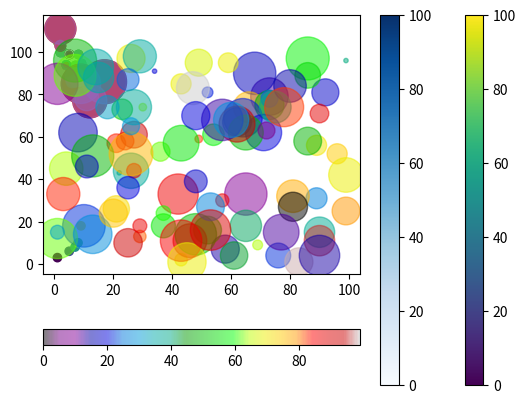

Recreate this plot in Python.
# Matplotlib Scatter

# Creating Scatter Plots
# With Pyplot, you can use the scatter() function to draw a scatter plot
# The scatter function plots ine dot for each obseravation. It needs two arrats of the same lenth,
# one for the values of the x-axis, and one for the y-axis.
# A simple scatter plot

import matplotlib.pyplot as plt
import numpy as np

x = np.array([5, 7, 8, 7, 2, 17, 2, 9, 4, 11, 12, 9, 6])
y = np.array([99, 86, 87, 88, 111, 86, 103, 87, 94, 78, 77, 85, 86])
plt.scatter(x, y)
# plt.grid()
plt.show()

# The observation in the example above is the result of 13 cars parsing by
# The x-axis shows how old the car is.
# The y-axis shows the speed of the car when it passes
# Are there any relationships between the observations?
# It seems that the newer the car, the faster it drives, but that could be a coincidence, after all we only registred 13 cars

# Compare Plots
# In the example above, there seems to be a relationship between speed and age,
# but what if we plot the observations from another day as well? Will the scatter plot tell us something else?
#  Draw two plots on the same figure

# day one, the age and speed of 13 cars:
x = np.array([5, 7, 8, 7, 2, 17, 2, 9, 4, 11, 12, 9, 6])
y = np.array([99, 86, 87, 88, 111, 86, 103, 87, 94, 78, 77, 85, 86])
plt.scatter(x, y)

# day two, the age and speed of 15 cars:
x = np.array([2, 2, 8, 1, 15, 8, 12, 9, 7, 3, 11, 4, 7, 14, 12])
y = np.array([100, 105, 84, 105, 90, 99, 90, 95, 94, 100, 79, 112, 91, 80, 85])
plt.scatter(x, y)

plt.show()

# The two plots are plotted with two different colors, by defaykt blue and orange, you will learn how to change colors
# later in this chapter

# By comparing the two plots, I think it is safe to say that they both gives us the same conclusion:
# the newer the car, the faster it drives

# Colors
# You can set your own color for each scatter plot withe the color or the c argument
x = np.array([5, 7, 8, 7, 2, 17, 2, 9, 4, 11, 12, 9, 6])
y = np.array([99, 86, 87, 88, 111, 86, 103, 87, 94, 78, 77, 85, 86])
plt.scatter(x, y, color='hotpink')

x = np.array([2, 2, 8, 1, 15, 8, 12, 9, 7, 3, 11, 4, 7, 14, 12])
y = np.array([100, 105, 84, 105, 90, 99, 90, 95, 94, 100, 79, 112, 91, 80, 85])
plt.scatter(x, y, color='#88c999')

plt.show()

# Color Each Dot
# You can even set a specific color for each dot by using an array of colors as a value for the c argument
# Note: You can't use the color argument for this, only the c argument
x = np.array([5, 7, 8, 7, 2, 17, 2, 9, 4, 11, 12, 9, 6])
y = np.array([99, 86, 87, 88, 111, 86, 103, 87, 94, 78, 77, 85, 86])
colors = np.array(
    ["red", "green", "blue", "yellow", "pink", "black", "orange", "purple", "beige", "brown", "gray", "cyan",
     "magenta"])

plt.scatter(x, y, c=colors)

plt.show()

# Color Map
# The Matplotlib module has a number of available colormaps
# A colormap is a like a list of colors, where each colors has a value that ranges from 0 to 100
# How to use the colormap
# You can specify the colormap with the keyword argument 'cmap' with the value of the colormap, in this  case 'viridis'
# which is one of the built-in colormaps available in Matplotlib

# In addition you have to create an array with values (from 0 to 100), one value for each point in the scatter plot

# Create a color array, and specify a colormap in the scatter plot
x = np.array([1, 5, 7, 8, 9])
y = np.array([3, 6, 8, 10, 18])
colors = np.array([0, 10, 20, 30, 40])
plt.scatter(x, y, c=colors, cmap='viridis')
plt.show()

# You can include the colormap in the drawing by including  the plt.colorbar() statement
# Include the actual colormap

x = np.array([5, 7, 8, 7, 2, 17, 2, 9, 4, 11, 12, 9, 6])
y = np.array([99, 86, 87, 88, 111, 86, 103, 87, 94, 78, 77, 85, 86])
colors = np.array([0, 10, 20, 30, 40, 45, 50, 55, 60, 70, 80, 90, 100])

plt.scatter(x, y, c=colors, cmap='viridis')

plt.colorbar()

plt.show()

# Available Colormaps
# You can choose any of the built-in colormaps
"""
Name		 	Reverse	
Accent		 	Accent_r	
Blues		 	Blues_r	
BrBG		 	BrBG_r	
BuGn		 	BuGn_r	
BuPu		 	BuPu_r	
CMRmap		 	CMRmap_r	
Dark2		 	Dark2_r	
GnBu		 	GnBu_r
......................
"""

plt.scatter(x, y, c=colors, cmap='Blues')
plt.colorbar()
plt.show()

# Size
# You can change the size of the dots with the s argument
# Just like colors, make sure the array for sizes has the same length as the arrays for the x-axis and y-axis
# Set, your own size for the markers
x = np.array([5, 7, 8, 7, 2, 17, 2, 9, 4, 11, 12, 9, 6])
y = np.array([99, 86, 87, 88, 111, 86, 103, 87, 94, 78, 77, 85, 86])
sizes = np.array([20, 50, 100, 200, 500, 1000, 60, 90, 10, 300, 600, 800, 75])

plt.scatter(x, y, s=sizes)

plt.show()

# Alpha
# You can adjust the transparency of the dots with the alpha argument
# Just like colors, make sure the array for sizes has the same length as the arrays for the x- and y-axis
# Set your own size for the markers
x = np.array([5, 7, 8, 7, 2, 17, 2, 9, 4, 11, 12, 9, 6])
y = np.array([99, 86, 87, 88, 111, 86, 103, 87, 94, 78, 77, 85, 86])
sizes = np.array([20, 50, 100, 200, 500, 1000, 60, 90, 10, 300, 600, 800, 75])

plt.scatter(x, y, s=sizes, alpha=0.5)

plt.show()

# Combine Color size and alpha
# You can combine a colormap with the different sizes of the dots. This is best visualized if the dots are transparent
# Create random arrays with 100 values for x-points, y-points, colors and sizes
x = np.random.randint(100, size=(100))
y = np.random.randint(100, size=(100))
colors = np.random.randint(100, size=(100))
sizes = 10 * np.random.randint(100, size=(100))

plt.scatter(x, y, c=colors, s=sizes, alpha=0.5, cmap='nipy_spectral')
plt.colorbar(orientation='horizontal')
plt.show()


